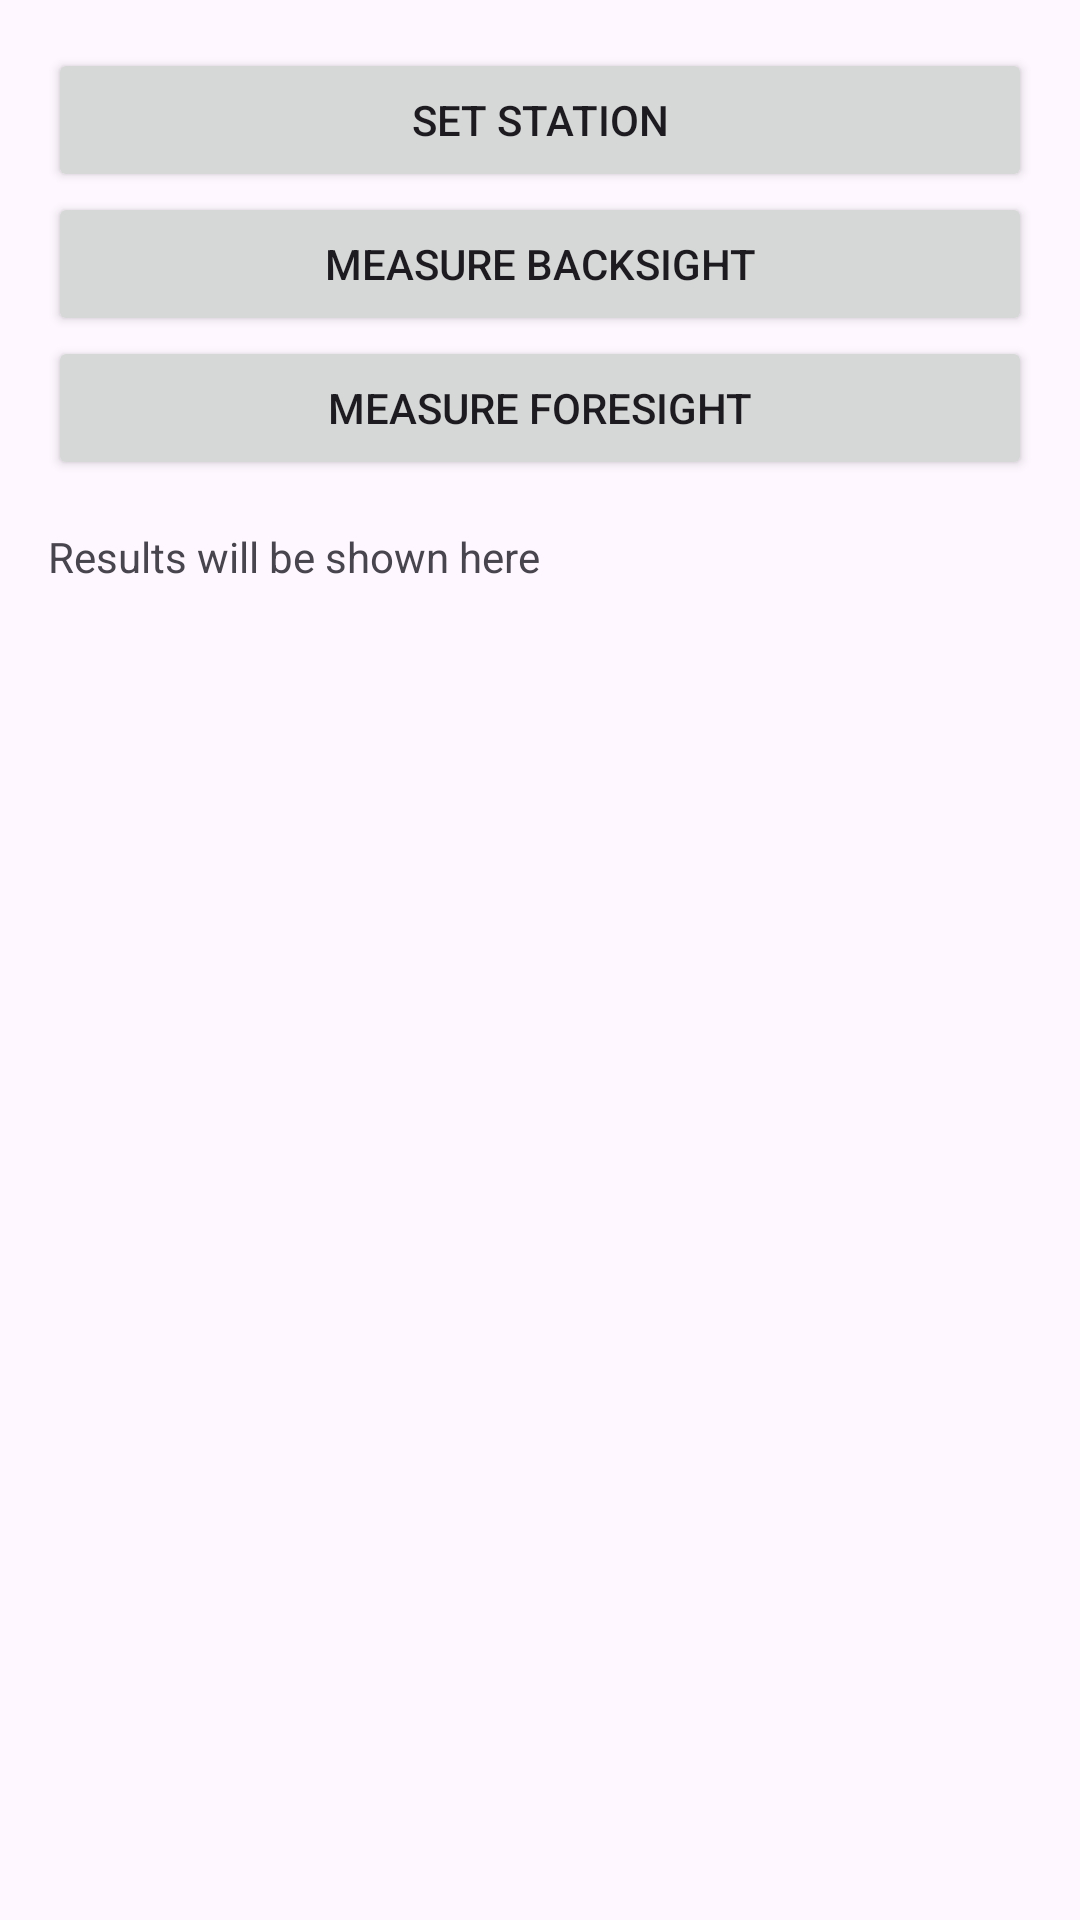

Here is an Android app screen rendered from its layout file. Give the layout XML and the strings, colors and styles it references.
<!-- AndroidManifest.xml: application theme Theme.LeicaMeasurement -->
<!-- res/layout/activity_traverse.xml -->
<?xml version="1.0" encoding="utf-8"?>
<LinearLayout
    xmlns:android="http://schemas.android.com/apk/res/android"
    android:layout_width="match_parent"
    android:layout_height="match_parent"
    android:orientation="vertical"
    android:padding="16dp">

    <Button
        android:id="@+id/btn_set_station"
        android:layout_width="match_parent"
        android:layout_height="wrap_content"
        android:text="Set Station"/>

    <Button
        android:id="@+id/btn_measure_backsight"
        android:layout_width="match_parent"
        android:layout_height="wrap_content"
        android:text="Measure Backsight"/>

    <Button
        android:id="@+id/btn_measure_foresight"
        android:layout_width="match_parent"
        android:layout_height="wrap_content"
        android:text="Measure Foresight"/>

    <TextView
        android:id="@+id/traverse_results"
        android:layout_width="match_parent"
        android:layout_height="wrap_content"
        android:layout_marginTop="16dp"
        android:text="Results will be shown here"/>

</LinearLayout>
<!-- resources referenced by this layout -->
<resources>
  <style name="Theme.LeicaMeasurement" parent="Base.Theme.LeicaMeasurement" />
  <style name="Base.Theme.LeicaMeasurement" parent="Theme.Material3.DayNight.NoActionBar">
          
          
      </style>
</resources>
